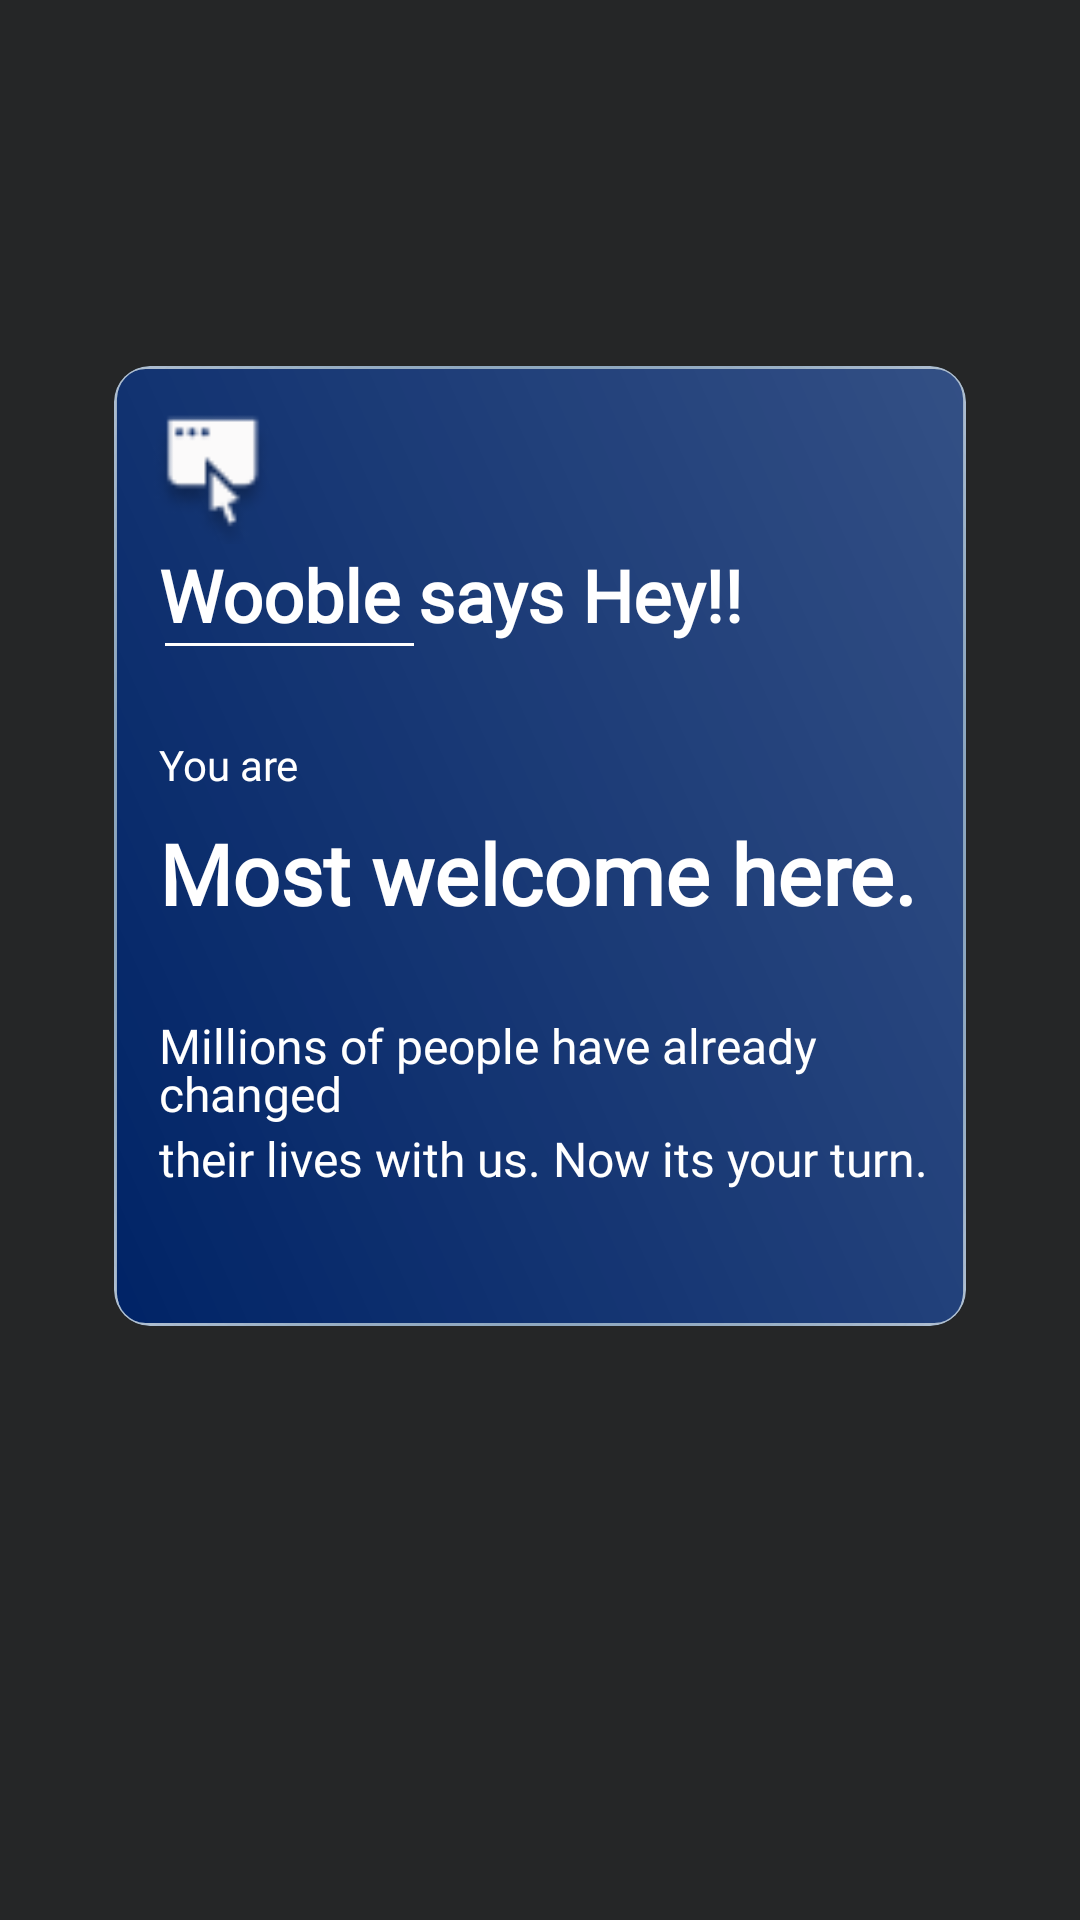

This screen was rendered from an Android layout file. Write that file and the resources it references.
<!-- AndroidManifest.xml: application theme Theme.Credentials -->
<!-- res/layout/activity_intro.xml -->
<?xml version="1.0" encoding="utf-8"?>
<androidx.constraintlayout.widget.ConstraintLayout xmlns:android="http://schemas.android.com/apk/res/android"
    xmlns:app="http://schemas.android.com/apk/res-auto"
    xmlns:tools="http://schemas.android.com/tools"
    android:layout_width="match_parent"
    android:layout_height="match_parent"
    android:background="#252627"
    tools:context=".IntroActivity">

    <com.google.android.material.card.MaterialCardView
        android:id="@+id/card"
        android:layout_width="match_parent"
        android:layout_height="wrap_content"
        android:layout_marginHorizontal="38dp"
        android:layout_marginTop="122dp"
        android:background="@android:color/transparent"
        app:cardCornerRadius="12dp"
        app:layout_constraintEnd_toEndOf="parent"
        app:layout_constraintStart_toStartOf="parent"
        app:layout_constraintTop_toTopOf="parent">

        <LinearLayout
            android:layout_width="match_parent"
            android:layout_height="wrap_content"
            android:background="@drawable/intro_card"
            android:backgroundTint="@null"
            android:orientation="vertical">

            <ImageView
                android:id="@+id/ic_logo"
                android:layout_width="50dp"
                android:layout_height="50dp"
                android:src="@drawable/ic_logo"
                android:layout_marginTop="10dp"
                android:layout_marginStart="8dp"/>

            <TextView
                android:layout_width="wrap_content"
                android:layout_height="wrap_content"
                android:layout_marginStart="15dp"
                android:fontFamily="@font/ubuntu_light"
                android:lineHeight="24sp"
                android:text="Wooble says Hey!!"
                android:textColor="@color/white"
                android:textFontWeight="700"
                android:textSize="24sp"
                android:textStyle="bold"
                tools:targetApi="p" />

            <View
                android:layout_width="83dp"
                android:layout_height="1dp"
                android:layout_marginStart="17dp"
                android:background="@color/white" />

            <TextView
                android:layout_width="wrap_content"
                android:layout_height="wrap_content"
                android:layout_marginStart="15dp"
                android:layout_marginTop="30dp"
                android:fontFamily="@font/ubuntu_light"
                android:lineHeight="16sp"
                android:text="You are"
                android:textColor="@color/white"
                android:textFontWeight="400"
                android:textSize="14sp"
                tools:targetApi="p" />

            <TextView
                android:layout_width="wrap_content"
                android:layout_height="wrap_content"
                android:layout_marginStart="15dp"
                android:layout_marginTop="8dp"
                android:fontFamily="@font/ubuntu_light"
                android:lineHeight="28sp"
                android:text="Most welcome here."
                android:textColor="@color/white"
                android:textFontWeight="700"
                android:textSize="28sp"
                android:textStyle="bold"
                tools:targetApi="p" />

            <TextView
                android:layout_width="wrap_content"
                android:layout_height="wrap_content"
                android:layout_marginStart="15dp"
                android:layout_marginTop="28dp"
                android:fontFamily="@font/ubuntu_light"
                android:lineHeight="16sp"
                android:text="Millions of people have already changed "
                android:textColor="@color/white"
                android:textFontWeight="400"
                android:textSize="16sp"
                tools:targetApi="p" />


            <TextView
                android:layout_width="wrap_content"
                android:layout_height="wrap_content"
                android:layout_marginStart="15dp"
                android:fontFamily="@font/ubuntu_light"
                android:lineHeight="16sp"
                android:text="their lives with us. Now its your turn."
                android:textColor="@color/white"
                android:textFontWeight="400"
                android:textSize="16sp"
                tools:targetApi="p" />


        </LinearLayout>


    </com.google.android.material.card.MaterialCardView>


    <com.google.android.material.button.MaterialButton
        android:id="@+id/btn_signUp"
        android:layout_width="142dp"
        android:layout_height="74dp"
        android:layout_marginStart="38dp"
        android:layout_marginTop="200dp"
        android:background="@drawable/sign_up_bg"
        android:elevation="5dp"
        android:fontFamily="@font/poppins"
        android:lineHeight="30sp"
        android:text="Sign Up"
        android:textAllCaps="false"
        android:textColor="#FFFFFF"
        android:textFontWeight="600"
        android:textSize="20sp"
        app:backgroundTint="@null"
        app:layout_constraintEnd_toStartOf="@+id/btn_signIn"
        app:layout_constraintHorizontal_bias="0.5"
        app:layout_constraintStart_toStartOf="parent"
        app:layout_constraintTop_toBottomOf="@id/card"
        tools:targetApi="p" />

    <com.google.android.material.button.MaterialButton
        android:id="@+id/btn_signIn"
        android:layout_width="142dp"
        android:layout_height="74dp"
        android:layout_marginStart="38dp"
        android:layout_marginTop="200dp"
        android:layout_marginEnd="38dp"
        android:background="@drawable/sign_in_bg"
        android:elevation="5dp"
        android:fontFamily="@font/poppins"
        android:lineHeight="30sp"
        android:text="Sign In"
        android:textAllCaps="false"
        android:textColor="#323334"
        android:textFontWeight="600"
        android:textSize="20sp"
        app:backgroundTint="@null"
        app:layout_constraintEnd_toEndOf="parent"
        app:layout_constraintHorizontal_bias="0.5"
        app:layout_constraintStart_toEndOf="@+id/btn_signUp"
        app:layout_constraintTop_toBottomOf="@id/card"
        tools:targetApi="p" />


</androidx.constraintlayout.widget.ConstraintLayout>
<!-- resources referenced by this layout -->
<resources>
  <color name="white">#FFFFFFFF</color>
  <!-- drawable ic_logo: png bitmap (drawable, 2035 bytes) -->
  <!-- drawable intro_card: vector/xml drawable (drawable, 2994 chars, omitted) -->
  <!-- drawable sign_in_bg (drawable) -->
  <?xml version="1.0" encoding="utf-8"?>
  <shape android:shape="rectangle" xmlns:android="http://schemas.android.com/apk/res/android">
  
  
  
      <solid android:color="@color/white"/>
      <corners android:radius="15dp"/>
  
      <size
          android:width="142dp"
          android:height="74dp"
          android:viewportWidth="142"
          android:viewportHeight="74"
          />
  </shape>
  <!-- drawable sign_up_bg (drawable) -->
  <?xml version="1.0" encoding="utf-8"?>
  <shape android:shape="rectangle" xmlns:android="http://schemas.android.com/apk/res/android">
  
  
      <solid android:color="#323334"/>
      <corners android:radius="15dp"/>
  
      <size
          android:width="142dp"
          android:height="74dp"
          android:viewportWidth="142"
          android:viewportHeight="74"
  />
  </shape>
  <style name="Theme.Credentials" parent="Theme.MaterialComponents.DayNight.DarkActionBar">
          
          <item name="colorPrimary">@color/purple_500</item>
          <item name="colorPrimaryVariant">@color/purple_700</item>
          <item name="colorOnPrimary">@color/white</item>
          
          <item name="colorSecondary">@color/teal_200</item>
          <item name="colorSecondaryVariant">@color/teal_700</item>
          <item name="colorOnSecondary">@color/black</item>
          
          <item name="android:statusBarColor">?attr/colorPrimaryVariant</item>
  
          
          <item name="popupMenuBackground">@drawable/option_menu_bg</item>
          <item name="android:itemTextAppearance">@style/changeTextColor</item>
  
          <item name="android:popupMenuStyle">@style/MyPopup</item>
  
          <item name="android:textAppearanceLargePopupMenu">@style/MytextAppearanceLargePopupMenu</item>
  
         <item name="android:popupElevation">20dp</item>
          <item name="actionOverflowButtonStyle">@style/MyOverflowButtonStyle</item>
  
  
      </style>
  <color name="purple_500">#FF6200EE</color>
  <color name="purple_700">#002366</color>
  <color name="teal_200">#FF03DAC5</color>
  <color name="teal_700">#FF018786</color>
  <color name="black">#FF000000</color>
  <!-- drawable option_menu_bg (drawable) -->
  <vector android:autoMirrored="true" android:height="256dp"
      android:viewportHeight="256" android:viewportWidth="202"
      android:width="202dp" xmlns:android="http://schemas.android.com/apk/res/android">
      <path android:fillColor="#252627" android:pathData="M2,2H202V252H12C6.48,252 2,247.52 2,242V2Z"/>
  </vector>
  <style name="changeTextColor" parent="android:style/TextAppearance.Widget.IconMenu.Item">
          <item name="android:textColor">#C8C8C8</item>
          <item name="android:fontFamily">@font/ubuntu</item>
          <item name="android:textSize">16sp</item>
      </style>
  <style name="MyPopup" parent="@android:style/Widget.PopupMenu">
          <item name="android:popupBackground">@drawable/option_menu_bg</item>
  
      </style>
  <style name="MytextAppearanceLargePopupMenu" parent="android:TextAppearance.DeviceDefault.Widget.ActionBar.Subtitle">
          <item name="android:textColor">#C8C8C8</item>
          <item name="android:fontFamily">@font/ubuntu</item>
          <item name="android:textSize">16sp</item>
      </style>
  <style name="MyOverflowButtonStyle" parent="Widget.AppCompat.ActionButton.Overflow">
          <item name="android:tint">#ffff</item>
      </style>
</resources>
